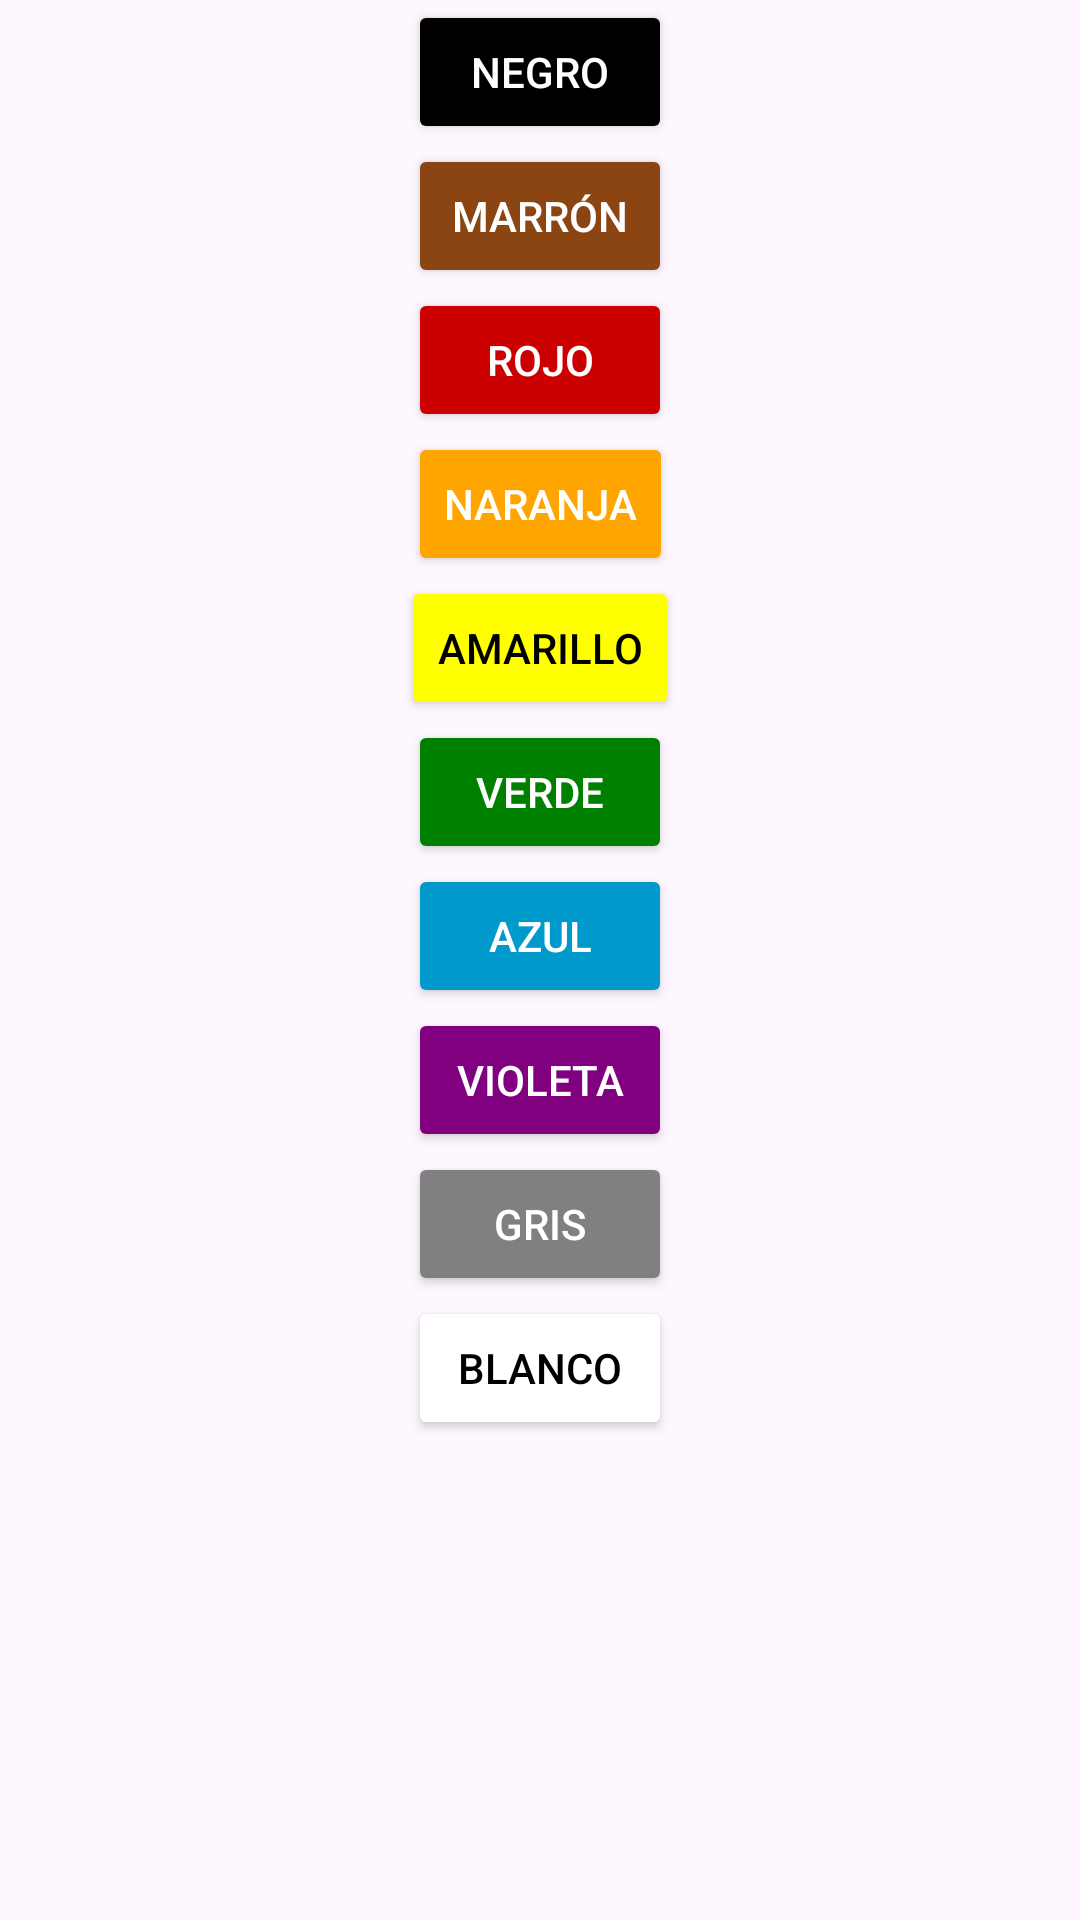

Write the Android layout XML for this screen, with the resource values it uses.
<!-- AndroidManifest.xml: application theme Theme.Resistencias -->
<!-- res/layout/activity_color_picker.xml -->
<?xml version="1.0" encoding="utf-8"?>
<androidx.constraintlayout.widget.ConstraintLayout xmlns:android="http://schemas.android.com/apk/res/android"
    xmlns:app="http://schemas.android.com/apk/res-auto"
    android:layout_width="match_parent"
    android:layout_height="match_parent">

    
    <Button
        android:id="@+id/buttonBlack"
        android:layout_width="wrap_content"
        android:layout_height="wrap_content"
        android:text="Negro"
        android:backgroundTint="@android:color/black"
        android:textColor="@android:color/white"
        app:layout_constraintTop_toTopOf="parent"
        app:layout_constraintStart_toStartOf="parent"
        app:layout_constraintEnd_toEndOf="parent"/>

    
    <Button
        android:id="@+id/buttonBrown"
        android:layout_width="wrap_content"
        android:layout_height="wrap_content"
        android:text="Marrón"
        android:backgroundTint="#8B4513"
        android:textColor="@android:color/white"
        app:layout_constraintTop_toBottomOf="@id/buttonBlack"
        app:layout_constraintStart_toStartOf="parent"
        app:layout_constraintEnd_toEndOf="parent"/>

    
    <Button
        android:id="@+id/buttonRed"
        android:layout_width="wrap_content"
        android:layout_height="wrap_content"
        android:text="Rojo"
        android:backgroundTint="@android:color/holo_red_dark"
        android:textColor="@android:color/white"
        app:layout_constraintTop_toBottomOf="@id/buttonBrown"
        app:layout_constraintStart_toStartOf="parent"
        app:layout_constraintEnd_toEndOf="parent"/>

    
    <Button
        android:id="@+id/buttonOrange"
        android:layout_width="wrap_content"
        android:layout_height="wrap_content"
        android:text="Naranja"
        android:backgroundTint="#FFA500"
        android:textColor="@android:color/white"
        app:layout_constraintTop_toBottomOf="@id/buttonRed"
        app:layout_constraintStart_toStartOf="parent"
        app:layout_constraintEnd_toEndOf="parent"/>

    
    <Button
        android:id="@+id/buttonYellow"
        android:layout_width="wrap_content"
        android:layout_height="wrap_content"
        android:text="Amarillo"
        android:backgroundTint="#FFFF00"
        android:textColor="@android:color/black"
        app:layout_constraintTop_toBottomOf="@id/buttonOrange"
        app:layout_constraintStart_toStartOf="parent"
        app:layout_constraintEnd_toEndOf="parent"/>

    
    <Button
        android:id="@+id/buttonGreen"
        android:layout_width="wrap_content"
        android:layout_height="wrap_content"
        android:text="Verde"
        android:backgroundTint="#008000"
        android:textColor="@android:color/white"
        app:layout_constraintTop_toBottomOf="@id/buttonYellow"
        app:layout_constraintStart_toStartOf="parent"
        app:layout_constraintEnd_toEndOf="parent"/>

    
    <Button
        android:id="@+id/buttonBlue"
        android:layout_width="wrap_content"
        android:layout_height="wrap_content"
        android:text="Azul"
        android:backgroundTint="@android:color/holo_blue_dark"
        android:textColor="@android:color/white"
        app:layout_constraintTop_toBottomOf="@id/buttonGreen"
        app:layout_constraintStart_toStartOf="parent"
        app:layout_constraintEnd_toEndOf="parent"/>

    
    <Button
        android:id="@+id/buttonViolet"
        android:layout_width="wrap_content"
        android:layout_height="wrap_content"
        android:text="Violeta"
        android:backgroundTint="#800080"
        android:textColor="@android:color/white"
        app:layout_constraintTop_toBottomOf="@id/buttonBlue"
        app:layout_constraintStart_toStartOf="parent"
        app:layout_constraintEnd_toEndOf="parent"/>

    
    <Button
        android:id="@+id/buttonGray"
        android:layout_width="wrap_content"
        android:layout_height="wrap_content"
        android:text="Gris"
        android:backgroundTint="#808080"
        android:textColor="@android:color/white"
        app:layout_constraintTop_toBottomOf="@id/buttonViolet"
        app:layout_constraintStart_toStartOf="parent"
        app:layout_constraintEnd_toEndOf="parent"/>

    
    <Button
        android:id="@+id/buttonWhite"
        android:layout_width="wrap_content"
        android:layout_height="wrap_content"
        android:text="Blanco"
        android:backgroundTint="@android:color/white"
        android:textColor="@android:color/black"
        app:layout_constraintTop_toBottomOf="@id/buttonGray"
        app:layout_constraintStart_toStartOf="parent"
        app:layout_constraintEnd_toEndOf="parent"/>




</androidx.constraintlayout.widget.ConstraintLayout>
<!-- resources referenced by this layout -->
<resources>
  <style name="Theme.Resistencias" parent="Base.Theme.Resistencias" />
  <style name="Base.Theme.Resistencias" parent="Theme.Material3.DayNight.NoActionBar">
          
          
      </style>
</resources>
